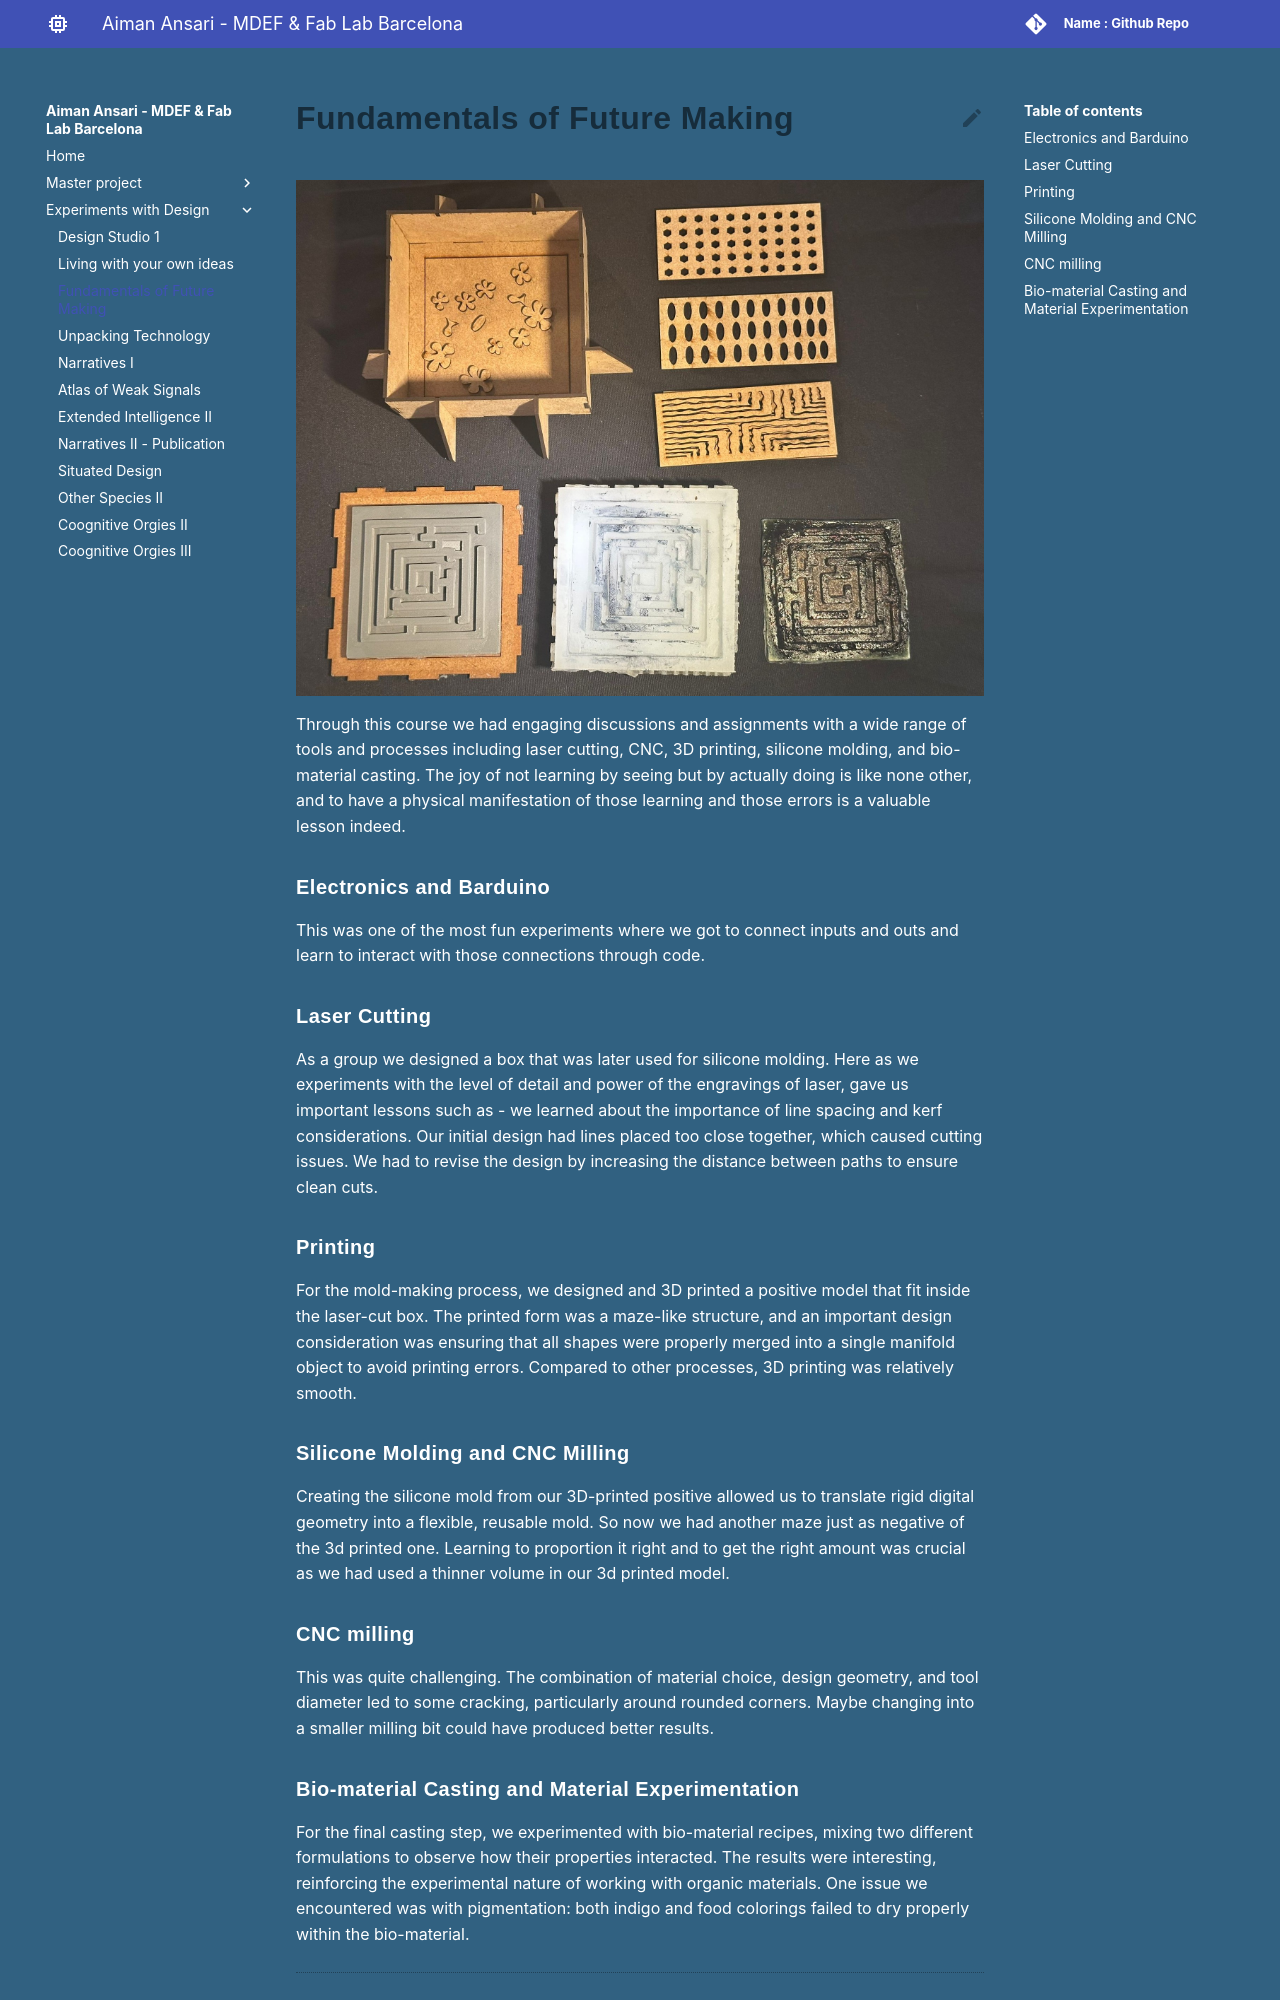

repository: aiman-ansari12/MDEF · page: term1/Fundamentals_of_future_making/index.html · generator: mkdocs

# Fundamentals of Future Making
![Image 1](../images/FOFM_01.jpg){ align=left }

Through this course we had engaging discussions and assignments with a wide range of tools and processes including laser cutting, CNC, 3D printing, silicone molding, and bio-material casting. The joy of not learning by seeing but by actually doing is like none other, and to have a physical manifestation of those learning and those errors is a valuable lesson indeed.

###Electronics and Barduino
This was one of the most fun experiments where we got to connect inputs and outs and learn to interact with those connections through code.

###Laser Cutting 
As a group we designed a box that was later used for silicone molding. Here as we experiments with the level of detail and power of the engravings of laser, gave us important lessons such as -  we learned about the importance of line spacing and kerf considerations. Our initial design had lines placed too close together, which caused cutting issues. We had to revise the design by increasing the distance between paths to ensure clean cuts.

###Printing
For the mold-making process, we designed and 3D printed a positive model that fit inside the laser-cut box. The printed form was a maze-like structure, and an important design consideration was ensuring that all shapes were properly merged into a single manifold object to avoid printing errors. Compared to other processes, 3D printing was relatively smooth.

###Silicone Molding and CNC Milling

Creating the silicone mold from our 3D-printed positive allowed us to translate rigid digital geometry into a flexible, reusable mold. So now we had another maze just as negative of the 3d printed one. Learning to proportion it right and to get the right amount was crucial as we had used a thinner volume in our 3d printed model. 

###CNC milling
This was quite challenging. The combination of material choice, design geometry, and tool diameter led to some cracking, particularly around rounded corners. Maybe changing into a smaller milling bit could have produced better results.

###Bio-material Casting and Material Experimentation
